Run: headless pygame with SDL's dummy video driver; simulated clock (each Clock.tick advances the game by its frame time, no real sleeping); random seed 0; keys injected as events and as key.get_pressed() state; no mouse input.
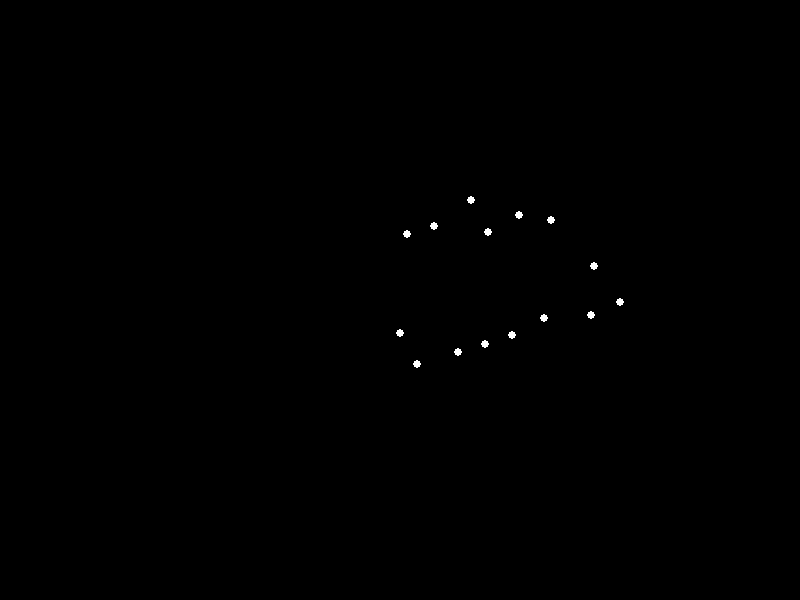
Frame 1 of 4 · flips 1–60 · no input
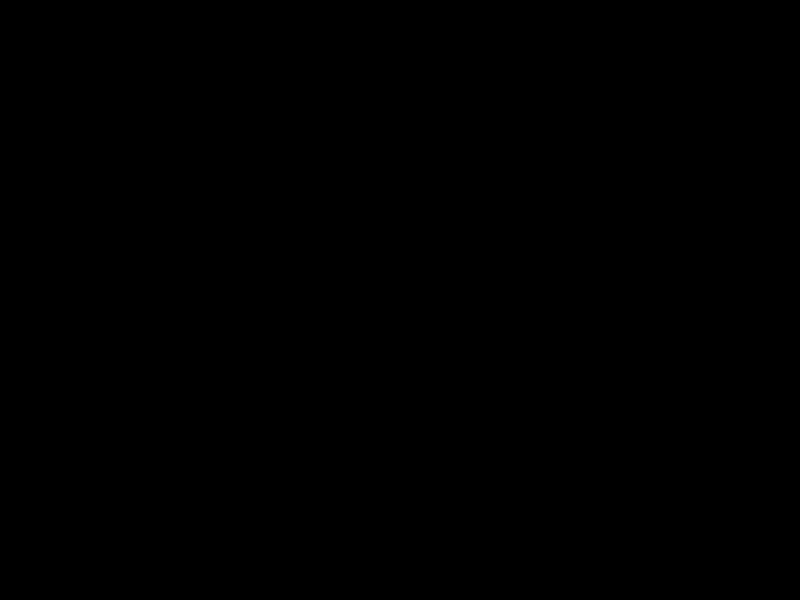
Frame 2 of 4 · flips 61–180 · tapped SPACE, RETURN · held RIGHT (→), D
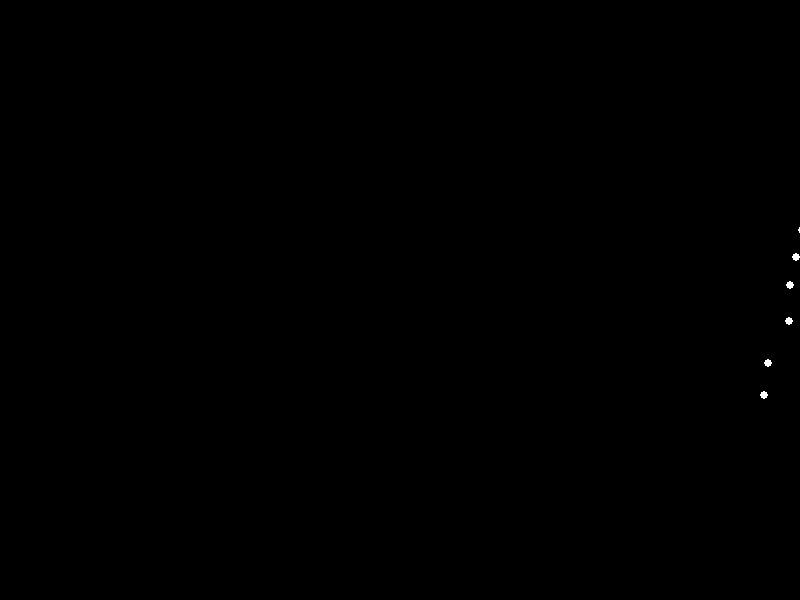
Frame 3 of 4 · flips 181–300 · held DOWN (↓), S
Frame 4 of 4 · flips 301–420 · held LEFT (←), A, UP (↑), W · screen same as frame 1, image omitted

The pygame program that drew these frames:


import pygame
import math

# Initialize pygame
pygame.init()

# Screen dimensions
WIDTH, HEIGHT = 800, 600
screen = pygame.display.set_mode((WIDTH, HEIGHT))
pygame.display.set_caption("Point-Light Stimulus Animation - Forward Rolling")

# Colors
BLACK = (0, 0, 0)
WHITE = (255, 255, 255)

# Frame rate
FPS = 60

# Clock for smooth animation
clock = pygame.time.Clock()

# Sadman point-light positions relative to a rolling circle
# These positions represent biomechanically plausible joints of the human figure.
POINT_LIGHTS = [
    (-50, -100), (-25, -80), (-70, -60), (0, -40), (-90, 0),
    (-80, 30), (-50, 50), (-70, 80), (-30, 100), (-10, 120),
    (30, -20), (50, 0), (70, 20), (100, 50), (80, 80)
]

# Circle rolling parameters
CIRCLE_RADIUS = 100
ROLLING_SPEED = 2 * math.pi / 180  # Angular velocity (radians per frame)
ANGLE_OFFSET = 0

def draw_sadman(anchor_x, anchor_y, angle):
    """
    Draw the sadman's point-lights rolling forward.
    :param anchor_x: x-coordinate of the rolling circle's center
    :param anchor_y: y-coordinate of the rolling circle's center
    :param angle: current rotation angle of the rolling circle
    """
    for point in POINT_LIGHTS:
        # Calculate the new positions of each point-light based on the rolling angle
        shifted_x = point[0] * math.cos(angle) - point[1] * math.sin(angle)
        shifted_y = point[0] * math.sin(angle) + point[1] * math.cos(angle)

        # Adjust the position relative to the circle's anchor (center) and draw the point-light
        pygame.draw.circle(screen, WHITE, (int(anchor_x + shifted_x), int(anchor_y + shifted_y)), 4)

# Main loop
def main():
    global ANGLE_OFFSET

    running = True
    while running:
        screen.fill(BLACK)  # Set background color
        
        for event in pygame.event.get():
            if event.type == pygame.QUIT:  # Exit on window close
                running = False

        # Anchor point for the rolling sadman (circle)
        circle_x = (WIDTH // 2) - 200 + (ANGLE_OFFSET * 150)
        circle_y = HEIGHT // 2

        # Draw the sadman moving forward
        draw_sadman(circle_x, circle_y, ANGLE_OFFSET)

        # Update rotation angle for motion
        ANGLE_OFFSET += ROLLING_SPEED
        if ANGLE_OFFSET > 2 * math.pi:
            ANGLE_OFFSET -= 2 * math.pi

        # Update display
        pygame.display.flip()

        # Cap at 60 FPS
        clock.tick(FPS)

    pygame.quit()

if __name__ == "__main__":
    main()
